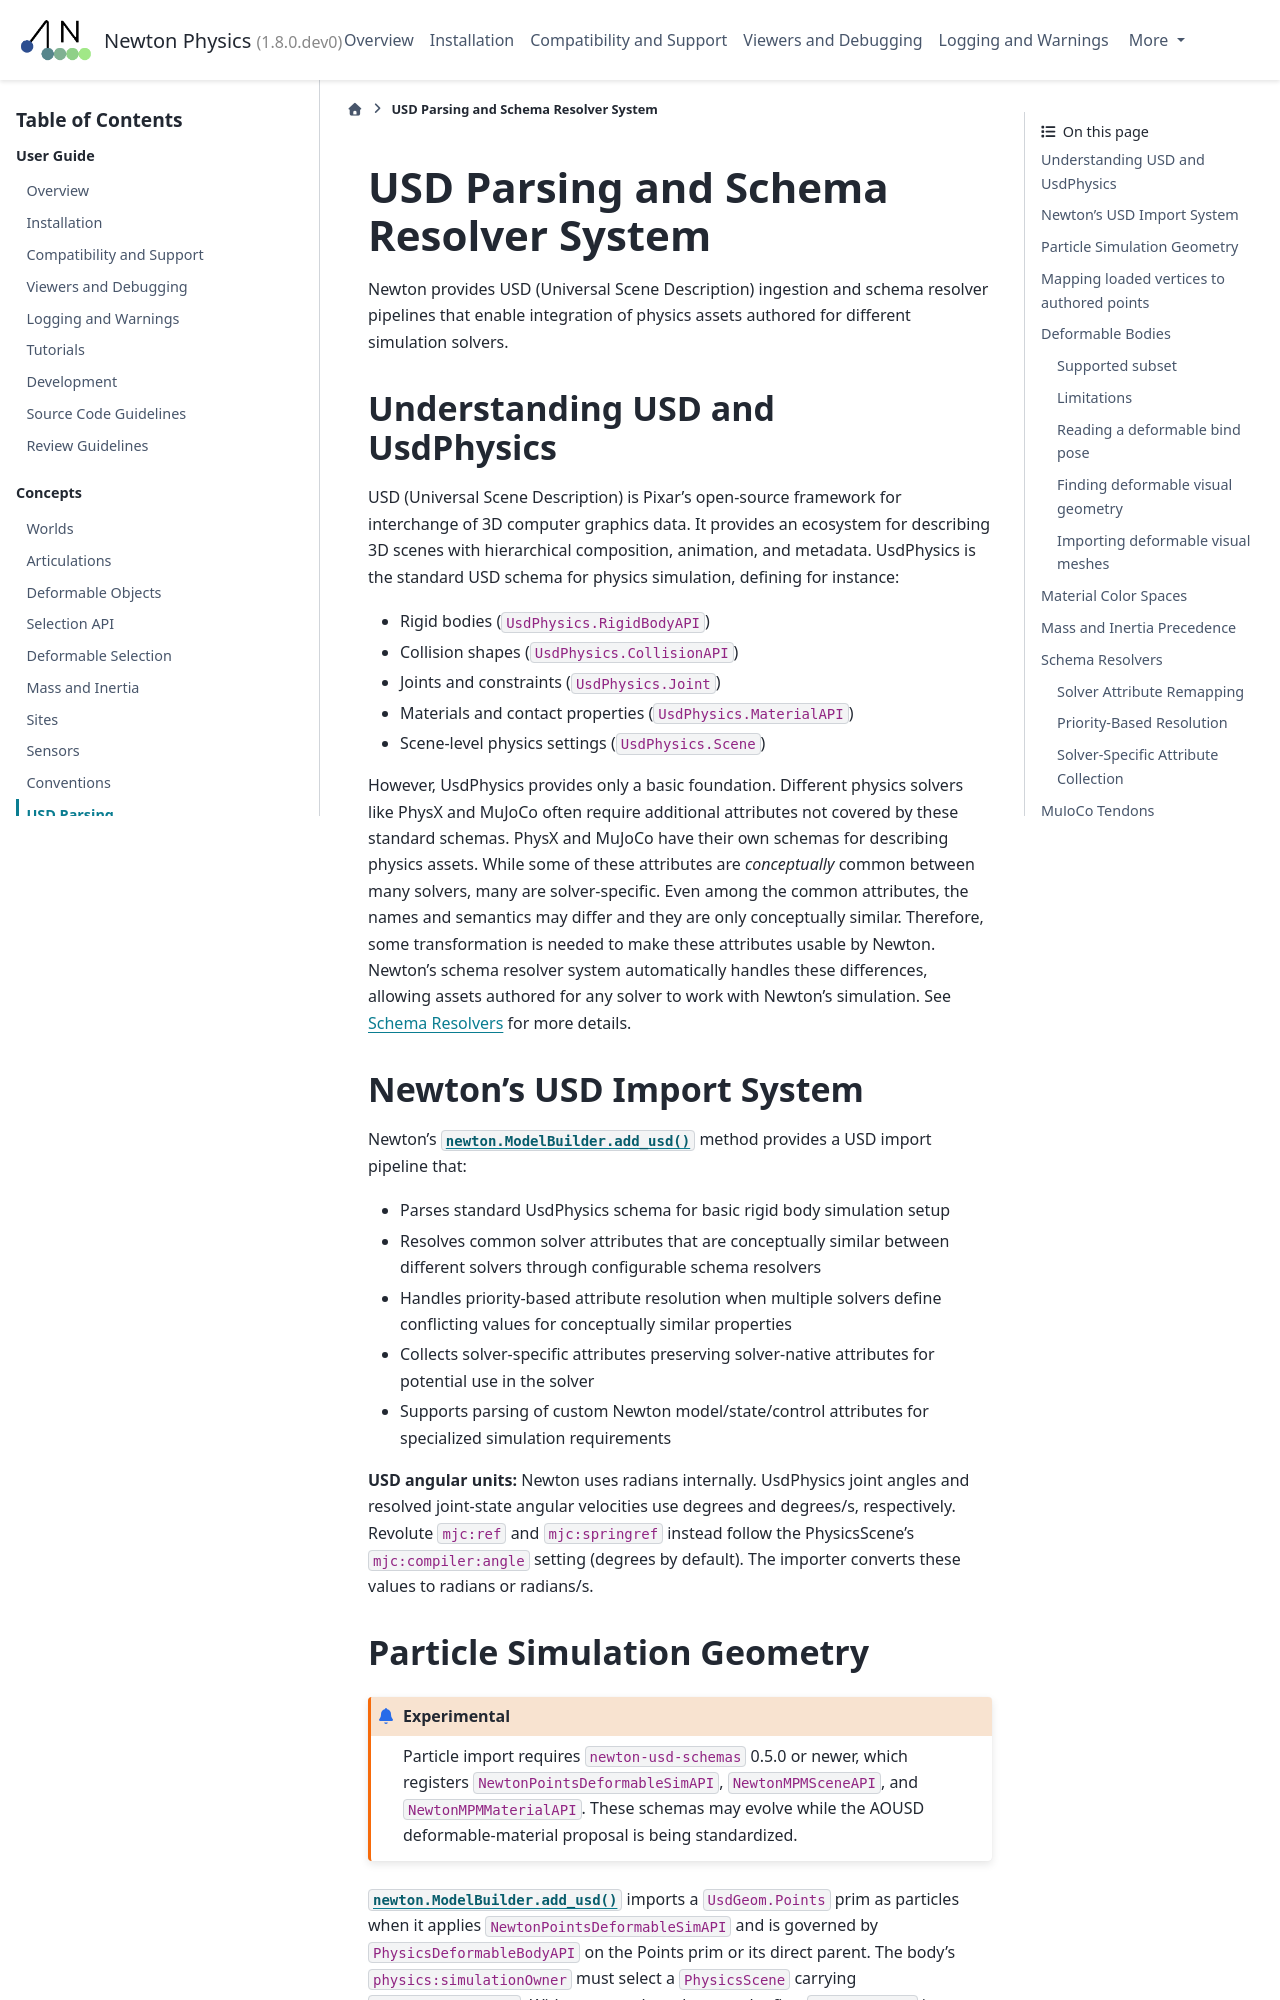

repository: mzamoramora-nvidia/newton · page: latest/concepts/usd_parsing.html · generator: sphinx

.. SPDX-FileCopyrightText: Copyright (c) 2025 The Newton Developers
.. SPDX-License-Identifier: CC-BY-4.0

.. _usd_parsing:

USD Parsing and Schema Resolver System
========================================

Newton provides USD (Universal Scene Description) ingestion and schema resolver pipelines that enable integration of physics assets authored for different simulation solvers. This system allows Newton to use existing USD assets authored for other simulation solvers.
